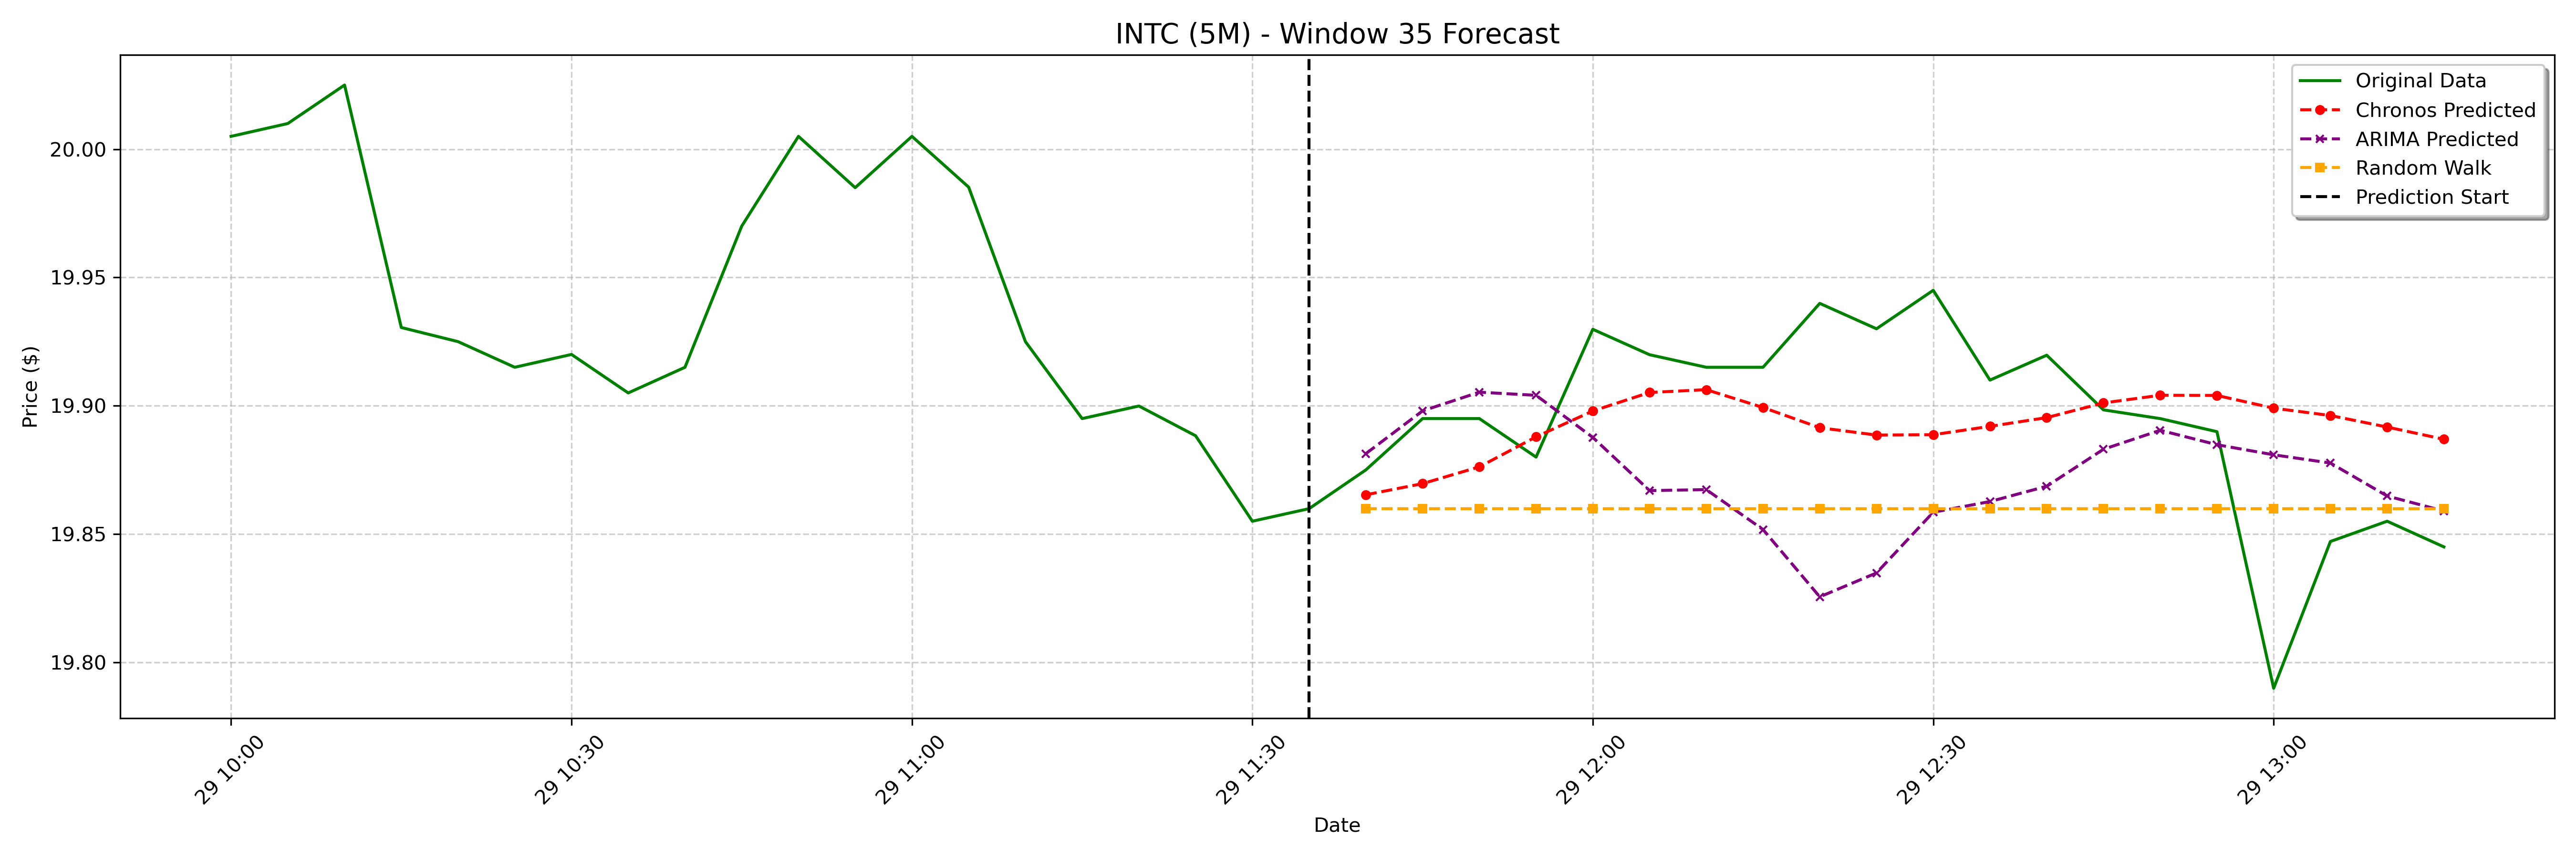

The data file committed next to this chart (first rows):
date, actual, chronos_forecast, arima_forecast, random_walk_forecast
2025-01-29 11:40:00-05:00, 19.88, 19.87, 19.88, 19.86
2025-01-29 11:45:00-05:00, 19.89, 19.87, 19.9, 19.86
2025-01-29 11:50:00-05:00, 19.89, 19.88, 19.91, 19.86
2025-01-29 11:55:00-05:00, 19.88, 19.89, 19.9, 19.86
2025-01-29 12:00:00-05:00, 19.93, 19.9, 19.89, 19.86
2025-01-29 12:05:00-05:00, 19.92, 19.91, 19.87, 19.86
2025-01-29 12:10:00-05:00, 19.91, 19.91, 19.87, 19.86
2025-01-29 12:15:00-05:00, 19.91, 19.9, 19.85, 19.86
2025-01-29 12:20:00-05:00, 19.94, 19.89, 19.83, 19.86
2025-01-29 12:25:00-05:00, 19.93, 19.89, 19.83, 19.86
2025-01-29 12:30:00-05:00, 19.95, 19.89, 19.86, 19.86
2025-01-29 12:35:00-05:00, 19.91, 19.89, 19.86, 19.86
2025-01-29 12:40:00-05:00, 19.92, 19.9, 19.87, 19.86
2025-01-29 12:45:00-05:00, 19.9, 19.9, 19.88, 19.86
2025-01-29 12:50:00-05:00, 19.89, 19.9, 19.89, 19.86
2025-01-29 12:55:00-05:00, 19.89, 19.9, 19.88, 19.86
2025-01-29 13:00:00-05:00, 19.79, 19.9, 19.88, 19.86
2025-01-29 13:05:00-05:00, 19.85, 19.9, 19.88, 19.86
2025-01-29 13:10:00-05:00, 19.86, 19.89, 19.86, 19.86
2025-01-29 13:15:00-05:00, 19.84, 19.89, 19.86, 19.86
